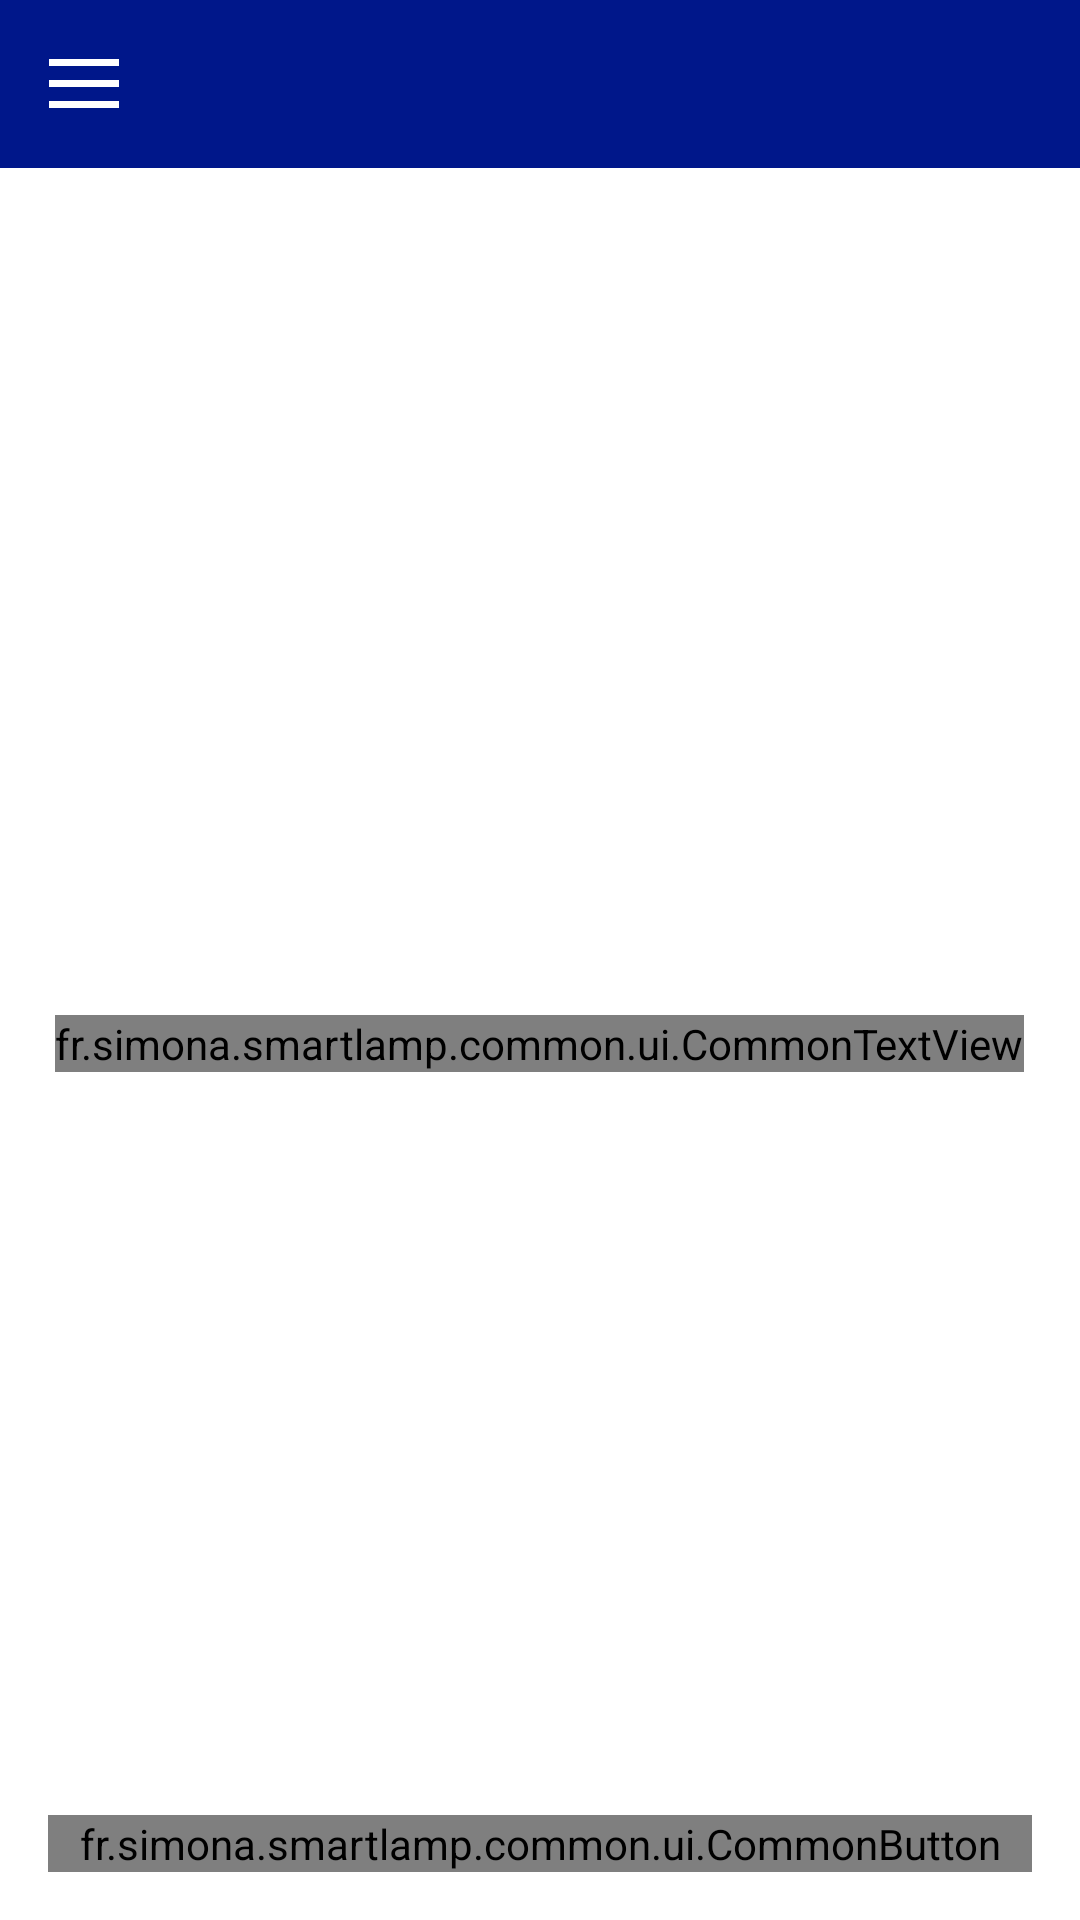

Here is an Android app screen rendered from its layout file. Give the layout XML and the strings, colors and styles it references.
<!-- AndroidManifest.xml: application theme AppTheme -->
<!-- res/layout/activity_home.xml -->
<?xml version="1.0" encoding="utf-8"?>
<android.support.v4.widget.DrawerLayout
    xmlns:android="http://schemas.android.com/apk/res/android"
    xmlns:app="http://schemas.android.com/apk/res-auto"
    android:id="@+id/drawer_layout"
    android:background="@color/white"
    android:layout_width="match_parent"
    android:layout_height="match_parent">

    <LinearLayout
        android:id="@+id/ll_navigation"
        android:layout_width="match_parent"
        android:layout_height="match_parent"
        android:orientation="vertical">

        <include
            android:id="@+id/toolbar"
            layout="@layout/navigation_toolbar"
            android:layout_width="match_parent"
            android:layout_height="wrap_content" />

        <LinearLayout
            android:layout_width="match_parent"
            android:layout_height="match_parent"
            android:orientation="vertical">

            <RelativeLayout
                android:id="@+id/rl_no_measurement"
                android:layout_width="match_parent"
                android:layout_height="match_parent"
                android:gravity="center"
                android:visibility="visible">

                <fr.simona.smartlamp.common.ui.CommonTextView
                    android:id="@+id/tv_no_measurement"
                    android:layout_width="wrap_content"
                    android:layout_height="wrap_content"
                    android:layout_centerInParent="true"
                    android:text="@string/no_measurement"
                    android:textAlignment="center"
                    android:textColor="@color/common_blue"
                    android:textSize="18sp"
                    app:font_style="open_sans_bold" />

                <FrameLayout
                    android:layout_width="match_parent"
                    android:layout_height="match_parent">

                    <fr.simona.smartlamp.common.ui.CommonButton
                        android:id="@+id/btn_add_device"
                        style="@style/CommonButton"
                        android:layout_width="match_parent"
                        android:layout_height="wrap_content"
                        android:layout_gravity="bottom|center_horizontal"
                        android:layout_margin="16dp"
                        android:text="@string/no_measurement_button"
                        android:textAllCaps="false" />

                </FrameLayout>
            </RelativeLayout>
        </LinearLayout>

    </LinearLayout>

    <android.support.design.widget.NavigationView
        android:id="@+id/nv_view"
        android:layout_width="wrap_content"
        android:layout_height="match_parent"
        android:layout_gravity="start"
        android:fitsSystemWindows="true"
        app:headerLayout="@layout/navigation_header"
        app:menu="@menu/menu_drawer" />

</android.support.v4.widget.DrawerLayout>
<!-- res/layout/navigation_toolbar.xml (included above) -->
<?xml version="1.0" encoding="utf-8"?>
<android.support.v7.widget.Toolbar
    xmlns:android="http://schemas.android.com/apk/res/android"
    xmlns:app="http://schemas.android.com/apk/res-auto"
    android:id="@+id/toolbar"
    android:layout_height="?attr/actionBarSize"
    android:layout_width="match_parent"
    android:fitsSystemWindows="true"
    app:theme="@style/ThemeOverlay.AppCompat.Dark.ActionBar"
    app:navigationIcon="@drawable/action_bar_menu_btn"
    android:background="?attr/colorPrimaryDark">

    <LinearLayout
        android:id="@+id/ll_menu_filter"
        android:layout_width="48dp"
        android:layout_height="48dp"
        android:layout_gravity="end"
        android:clickable="true"
        android:visibility="gone">

        <ImageButton
            android:id="@+id/btn_menu_filter"
            android:layout_width="24dp"
            android:layout_height="24dp"
            android:layout_marginLeft="12dp"
            android:layout_marginTop="12dp"
            android:background="@drawable/ic_navbar_filter"
            android:clickable="false"
            android:paddingLeft="12dp"
            android:paddingRight="12dp"
            android:visibility="visible" />

    </LinearLayout>

    <LinearLayout
        android:id="@+id/ll_btn_scan"
        android:layout_width="48dp"
        android:layout_height="48dp"
        android:layout_gravity="end"
        android:clickable="true"
        android:visibility="gone">

        <ImageButton
            android:id="@+id/btn_scan_devices"
            android:layout_width="24dp"
            android:layout_height="24dp"
            android:layout_marginLeft="12dp"
            android:layout_marginTop="12dp"
            android:clickable="false"
            android:background="@drawable/ic_navbar_refresh"
            android:paddingLeft="12dp"
            android:paddingRight="12dp"
            android:visibility="visible" />
    </LinearLayout>

</android.support.v7.widget.Toolbar>
<!-- res/layout/navigation_header.xml (included above) -->
<LinearLayout xmlns:android="http://schemas.android.com/apk/res/android"
    xmlns:app="http://schemas.android.com/apk/res-auto"
    android:layout_width="match_parent"
    android:layout_height="192dp"
    android:background="@drawable/menu_drawer_background"
    android:gravity="bottom"
    android:orientation="vertical"
    android:padding="5dp"
    android:theme="@style/ThemeOverlay.AppCompat.Dark">

    <ImageView
        android:id="@+id/iv_logo_bwm"
        android:layout_width="wrap_content"
        android:layout_height="wrap_content"
        android:layout_gravity="center"
        android:src="@drawable/ic_bwc_mobile_logo_menu" />

    <fr.simona.smartlamp.common.ui.CommonTextView
        android:id="@+id/tv_emei"
        android:layout_width="match_parent"
        android:layout_height="wrap_content"
        android:layout_marginTop="10dp"
        android:text="@string/settings_general_emei"
        android:textSize="11sp"
        app:font_style="open_sans_semi_bold"
        android:textColor="@color/blue_navigation_drawer" />

    <fr.simona.smartlamp.common.ui.CommonTextView
        android:id="@+id/tv_emei_value"
        android:layout_width="wrap_content"
        android:layout_height="wrap_content"
        android:text="@string/settings_general_emei"
        android:textSize="16sp"
        app:font_style="open_sans_regular"
        android:textColor="@color/white" />

</LinearLayout>
<!-- resources referenced by this layout -->
<resources>
  <color name="blue_navigation_drawer">#5A75F9</color>
  <color name="common_blue">#00178a</color>
  <color name="white">#FFFFFF</color>
  <!-- drawable action_bar_menu_btn: png bitmap (drawable-hdpi, 186 bytes) -->
  <!-- drawable ic_bwc_mobile_logo_menu: png bitmap (drawable-hdpi, 12260 bytes) -->
  <!-- drawable ic_navbar_filter: png bitmap (drawable-hdpi, 260 bytes) -->
  <!-- drawable ic_navbar_refresh: png bitmap (drawable-hdpi, 714 bytes) -->
  <!-- drawable menu_drawer_background: png bitmap (drawable, 128351 bytes) -->
  <string name="no_measurement">Aucune mesure\nn\'a été enregistrée</string>
  <string name="no_measurement_button">Ajouter un appareil</string>
  <string name="settings_general_emei">EMEI</string>
  <style name="CommonButton">
          <item name="android:background">@drawable/button_round_corners</item>
          <item name="android:textColor">@color/white</item>
          <item name="android:textSize">18sp</item>
      </style>
  <style name="AppTheme" parent="Theme.AppCompat.Light.NoActionBar">
          
          <item name="colorPrimary">@color/common_blue</item>
          <item name="colorPrimaryDark">@color/common_blue</item>
          <item name="colorAccent">@color/grey_date</item>
          <item name="android:windowTranslucentStatus">true</item>
          <item name="android:windowContentTransitions">true</item>
          <item name="android:windowAllowEnterTransitionOverlap">true</item>
          <item name="android:windowAllowReturnTransitionOverlap">true</item>
          <item name="android:windowSharedElementEnterTransition">@android:transition/move</item>
          <item name="android:windowSharedElementExitTransition">@android:transition/move</item>
      </style>
  <!-- drawable button_round_corners (drawable) -->
  <?xml version="1.0" encoding="utf-8"?>
  <selector xmlns:android="http://schemas.android.com/apk/res/android">
      <item android:state_pressed="true" android:drawable="@drawable/button_round_corners_pressed"/>
      <item android:state_enabled="false" android:drawable="@drawable/button_round_corners_disabled"/>
      <item android:drawable="@drawable/button_round_corners_normal"/>
  </selector>
  <color name="grey_date">#858585</color>
  <!-- drawable button_round_corners_pressed (drawable) -->
  <?xml version="1.0" encoding="utf-8"?>
  <shape xmlns:android="http://schemas.android.com/apk/res/android">
      <solid android:color="@color/button_blue"/>
      <corners android:radius="4dp"/>
  </shape>
  <!-- drawable button_round_corners_disabled (drawable) -->
  <?xml version="1.0" encoding="utf-8"?>
  <shape xmlns:android="http://schemas.android.com/apk/res/android">
      <solid android:color="@color/grey_translucent" />
      <corners android:radius="4dp" />
  </shape>
  <!-- drawable button_round_corners_normal (drawable) -->
  <?xml version="1.0" encoding="utf-8"?>
  <shape xmlns:android="http://schemas.android.com/apk/res/android">
      <solid android:color="@color/common_blue"/>
      <corners android:radius="4dp"/>
  </shape>
  <color name="button_blue">#000C49</color>
  <color name="grey_translucent">#AAadadad</color>
</resources>
